Run: headless pygame with SDL's dummy video driver; simulated clock (each Clock.tick advances the game by its frame time, no real sleeping); random seed 0; keys injected as events and as key.get_pressed() state; mouse plan: one left click at the window centre at the start of phase 2, then a move to the lower-right quarter at the start of phase 3.
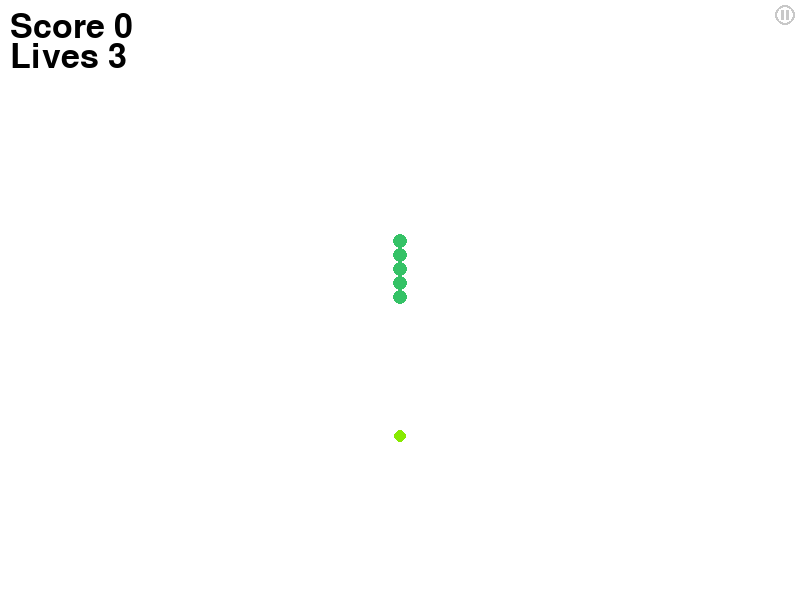
Frame 1 of 4 · flips 1–60 · no input
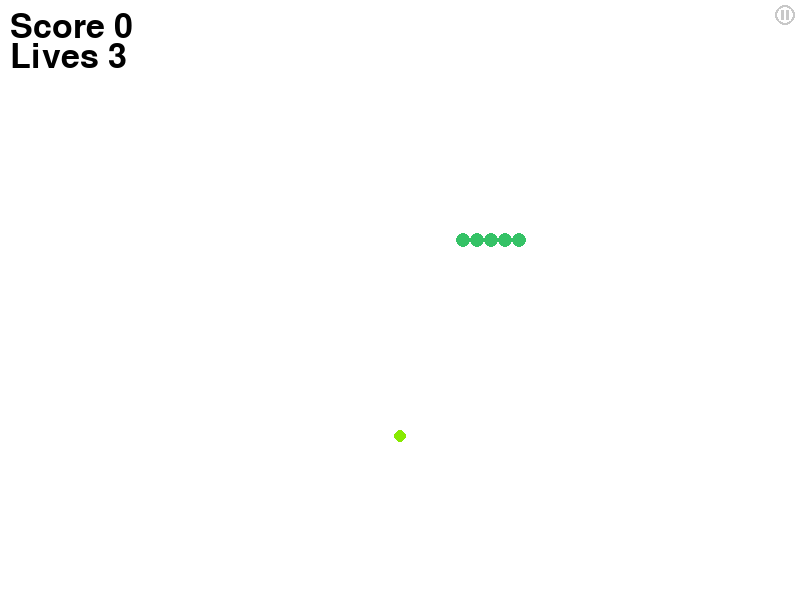
Frame 2 of 4 · flips 61–180 · clicked the window centre · tapped SPACE, RETURN · held RIGHT (→), D
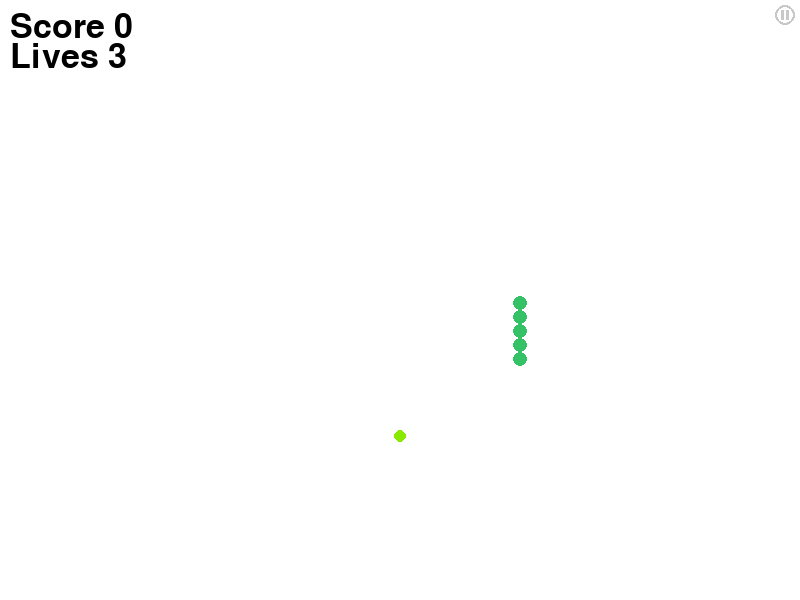
Frame 3 of 4 · flips 181–300 · moved the mouse to the lower-right quarter · held DOWN (↓), S
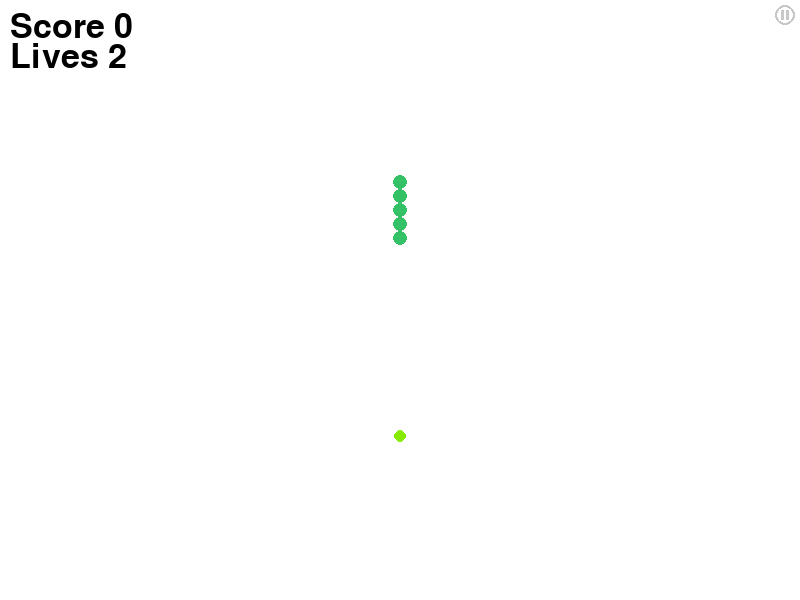
Frame 4 of 4 · flips 301–420 · held LEFT (←), A, UP (↑), W

The pygame program that drew these frames:

import pygame
import random


class Snake:
    def __init__(self):
        self.length = 5
        self.direction = 0
        self.turns = []
        self.head = (width // 2, height // 2)
        self.segments = []

    def move(self):
        current_turn = len(self.turns) - 1
        current_direction = self.direction

        if self.direction == 0:
            self.head = (self.head[0], self.head[1] - 1)
        elif self.direction == 1:
            self.head = (self.head[0] + 1, self.head[1])
        elif self.direction == 2:
            self.head = (self.head[0], self.head[1] + 1)
        else:
            self.head = (self.head[0] - 1, self.head[1])

        current_coordinates = self.head
        self.segments = [self.head]

        for i in range(self.length - 1):
            if len(self.turns) > current_turn >= 0 and \
                    count_distance(current_coordinates, self.turns[current_turn][0]) < 2 * snake_size:
                current_direction = self.turns[current_turn][1]
                if current_direction == 0:
                    current_coordinates = (self.turns[current_turn][0][0],
                                           current_coordinates[1] +
                                           count_distance_from_turn(self.turns[current_turn][0], current_coordinates))
                elif current_direction == 1:
                    current_coordinates = (current_coordinates[0] -
                                           count_distance_from_turn(self.turns[current_turn][0], current_coordinates),
                                           self.turns[current_turn][0][1])
                elif current_direction == 2:
                    current_coordinates = (self.turns[current_turn][0][0], current_coordinates[1] -
                                           count_distance_from_turn(self.turns[current_turn][0], current_coordinates))
                else:
                    current_coordinates = (current_coordinates[0] +
                                           count_distance_from_turn(self.turns[current_turn][0], current_coordinates),
                                           self.turns[current_turn][0][1])
                current_turn -= 1
            else:
                if current_direction == 0:
                    current_coordinates = (current_coordinates[0], current_coordinates[1] + snake_size * 2)
                elif current_direction == 1:
                    current_coordinates = (current_coordinates[0] - snake_size * 2, current_coordinates[1])
                elif current_direction == 2:
                    current_coordinates = (current_coordinates[0], current_coordinates[1] - snake_size * 2)
                else:
                    current_coordinates = (current_coordinates[0] + snake_size * 2, current_coordinates[1])
            self.segments.append(current_coordinates)

        if current_turn > 0:
            self.turns = self.turns[current_turn::]

    def draw(self):
        for segment in self.segments:
            pygame.draw.circle(screen, snake_color, segment, snake_size)

    def eat(self):
        self.length += 1

    def is_collision(self):
        if self.head[0] < snake_size or self.head[0] > width - snake_size or \
                self.head[1] < snake_size or self.head[1] > height - snake_size:
            return True

        for segment in self.segments[2:]:
            if count_distance(segment, self.head) < 2 * snake_size:
                return True

        return False


class Food:
    def __init__(self):
        self.coordinates = (random.randint(food_size, width - food_size), random.randint(food_size, height - food_size))

    def draw(self):
        pygame.draw.circle(screen, food_color, self.coordinates, food_size)


class Obstruction:
    color = (127, 127, 127,)

    def __init__(self, x0, y0, x1, y1):
        self.obstruction_coordinates = (x0, y0, x1, y1)

    def draw(self):
        pygame.draw.rect(screen, self.color, self.obstruction_coordinates)


def count_distance(coordinates1, coordinates2):
    return int(((coordinates1[0] - coordinates2[0]) ** 2 + (coordinates1[1] - coordinates2[1]) ** 2) ** 0.5)


def count_distance_from_turn(turn_coordinates, coordinates):
    return int(((2 * snake_size) ** 2 - count_distance(turn_coordinates, coordinates) ** 2) ** 0.5)


def is_collision_obstruction(obstruction_coordinates, snake_coordinates):
    if obstruction_coordinates[0] < snake_coordinates[0] < obstruction_coordinates[3]:
        if obstruction_coordinates[4] > snake_coordinates[1] > obstruction_coordinates[2]:
            return True


pygame.init()
size = width, height = 800, 600
screen = pygame.display.set_mode(size)
running = True
is_alive = True
is_paused = False
food_color = (135, 234, 0)
food_size = 6
fps = 70

snake_color = (53, 194, 102)
snake_size = 7

lives = 3
last_length = 0

play_button_size = 70
play_button_coordinates = (width // 2, height // 2 + 50)

pause_button_size = 10
pause_button_color = (200, 200, 200)
pause_button_coordinates = (width - 15, 15)

food = Food()
snake = Snake()
clock = pygame.time.Clock()
font = pygame.font.Font(None, 50)
font2 = pygame.font.Font(None, 40)

while running:
    for event in pygame.event.get():
        if event.type == pygame.QUIT:
            running = False
        if event.type == pygame.KEYDOWN and is_alive and not is_paused:
            if (event.key == pygame.K_UP or event.key == pygame.K_w) and snake.direction != 0 and snake.direction != 2:
                snake.turns.append((snake.head, snake.direction))
                snake.direction = 0
            if (event.key == pygame.K_RIGHT or event.key == pygame.K_d) and snake.direction != 1 and \
                    snake.direction != 3:
                snake.turns.append((snake.head, snake.direction))
                snake.direction = 1
            if (event.key == pygame.K_DOWN or event.key == pygame.K_s) and snake.direction != 0 and \
                    snake.direction != 2:
                snake.turns.append((snake.head, snake.direction))
                snake.direction = 2
            if (event.key == pygame.K_LEFT or event.key == pygame.K_a) and snake.direction != 1 and \
                    snake.direction != 3:
                snake.turns.append((snake.head, snake.direction))
                snake.direction = 3
        if event.type == pygame.MOUSEBUTTONDOWN:
            if (count_distance(event.pos, play_button_coordinates)) <= play_button_size and not is_alive:
                lives = 3
                is_alive = True
                food = Food()
                snake = Snake()
            if (count_distance(event.pos, pause_button_coordinates)) <= pause_button_size and is_alive:
                if is_paused:
                    is_paused = False
                else:
                    is_paused = True
    if is_alive:
        screen.fill((255, 255, 255))
        food.draw()
        snake.draw()

        score = font.render("Score " + str(snake.length - 5), True, (0, 0, 0))
        lives_on_screen = font.render("Lives " + str(lives), True, (0, 0, 0))
        screen.blit(score, (10, 10))
        screen.blit(lives_on_screen, (10, 40))

        pygame.draw.circle(screen, pause_button_color, pause_button_coordinates, pause_button_size, 2)

        if not is_paused:
            snake.move()

            pygame.draw.rect(screen, pause_button_color, (width - 19, 10, 3, 10))
            pygame.draw.rect(screen, pause_button_color, (width - 14, 10, 3, 10))

            if count_distance(food.coordinates, snake.head) <= snake_size + food_size:
                snake.eat()
                food = Food()
                food.draw()

            if snake.is_collision():
                lives = lives - 1
                last_length = snake.length
                snake = Snake()
                snake.length = last_length
                print(lives)
                if lives <= 0:
                    is_alive = False

            clock.tick(fps)
        else:
            pygame.draw.polygon(screen, pause_button_color, ((width - 18, 10), (width - 11, 14), (width - 18, 19)))
    else:
        screen.fill((255, 255, 255))
        text = font.render("Игра окончена", True, (0, 0, 0))
        screen.blit(text, (width // 2 - 130, height // 2 - 150))
        score = font.render(str(snake.length - 5), True, (0, 0, 0))
        screen.blit(score, (width // 2 - 10, height // 2 - 90))

        playText = font2.render("Играть", True, (0, 0, 0))

        pygame.draw.circle(screen, 'red', play_button_coordinates, play_button_size)
        screen.blit(playText, (width // 2 - 43, height // 2 + 40))
    pygame.display.flip()

pygame.quit()
